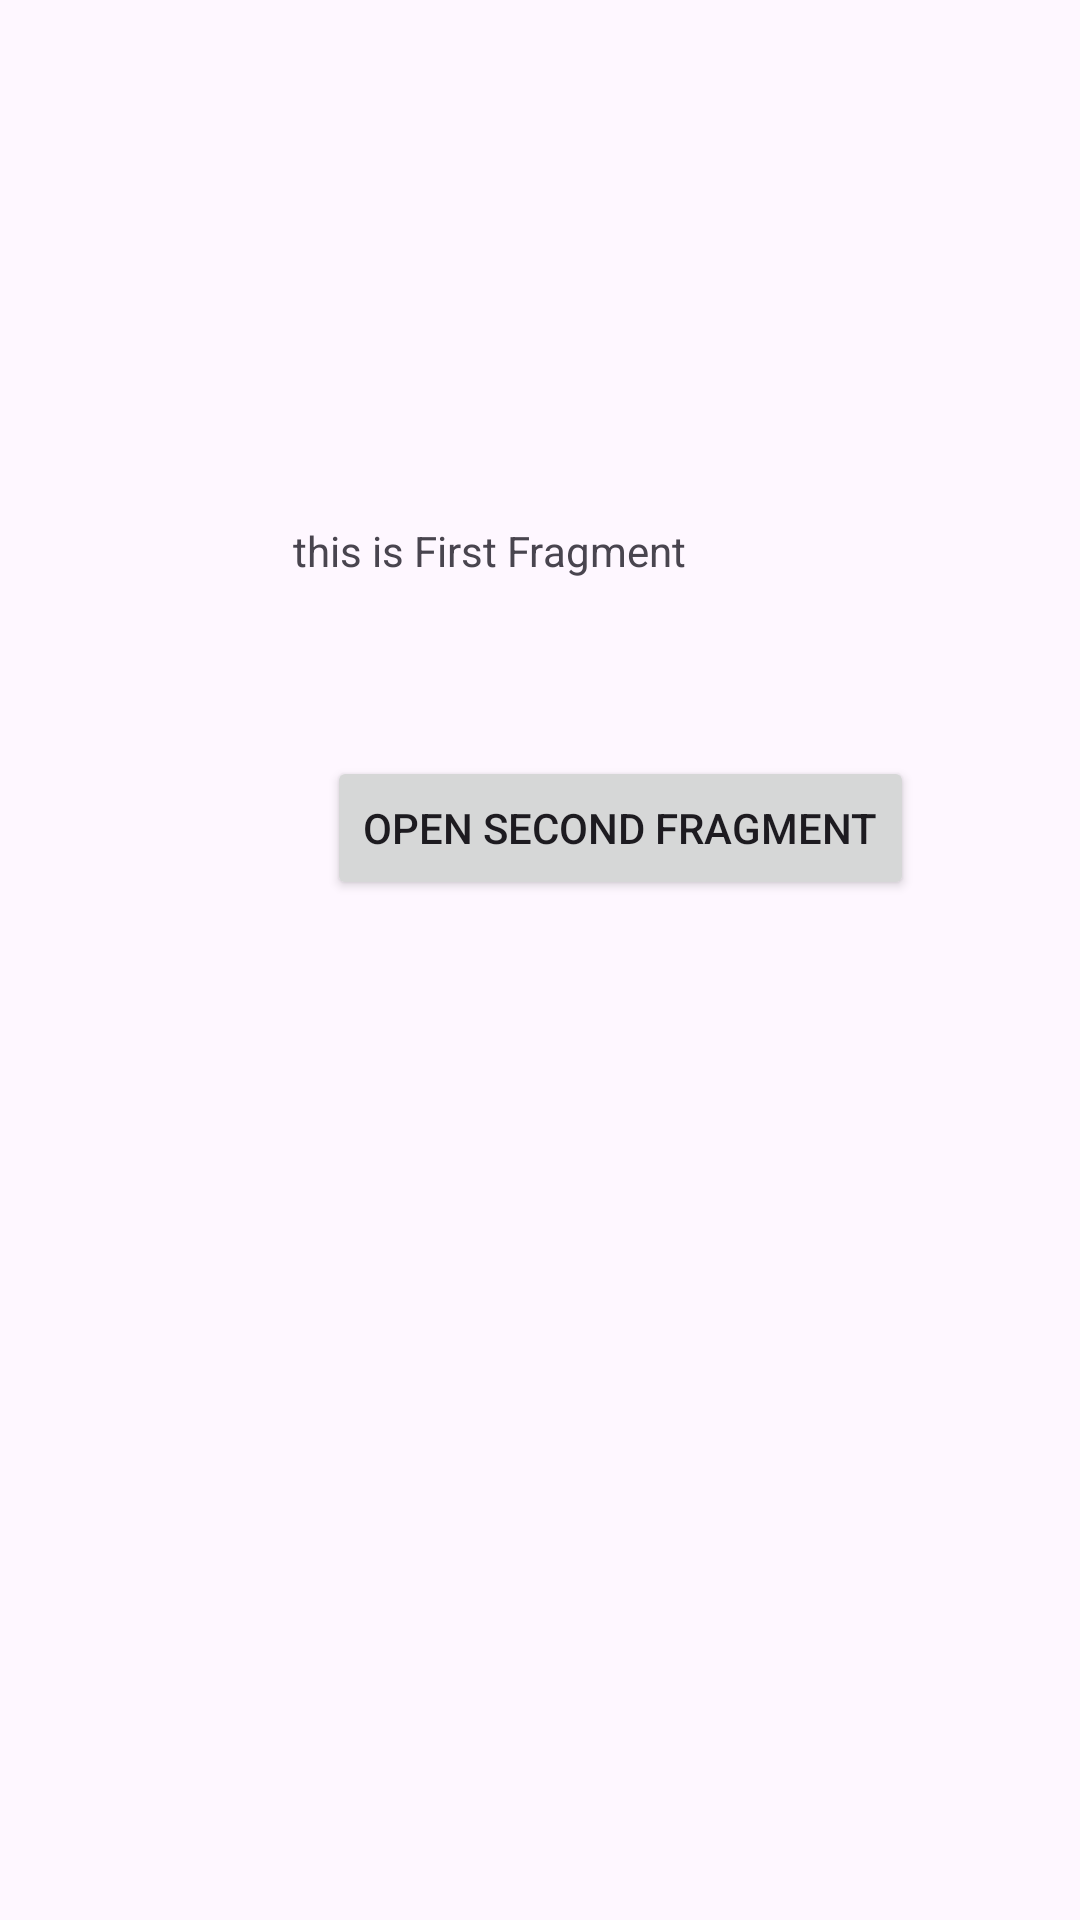

Layout XML and referenced resources for this Android screen:
<!-- AndroidManifest.xml: application theme Theme.Navigatefragment -->
<!-- res/layout/fragment_first_.xml -->
<?xml version="1.0" encoding="utf-8"?>
<androidx.constraintlayout.widget.ConstraintLayout xmlns:android="http://schemas.android.com/apk/res/android"
    xmlns:app="http://schemas.android.com/apk/res-auto"
    xmlns:tools="http://schemas.android.com/tools"
    android:layout_width="match_parent"
    android:layout_height="match_parent"
    tools:context=".First_Fragment">

    <Button
        android:id="@+id/first_fragment_btn"
        android:layout_width="wrap_content"
        android:layout_height="wrap_content"
        android:layout_marginStart="109dp"
        android:layout_marginEnd="110dp"
        android:layout_marginBottom="340dp"
        android:text="open second fragment"
        app:layout_constraintBottom_toBottomOf="parent"
        app:layout_constraintEnd_toEndOf="parent"
        app:layout_constraintHorizontal_bias="0.0"
        app:layout_constraintStart_toStartOf="parent" />

    <TextView
        android:id="@+id/textView"
        android:layout_width="wrap_content"
        android:layout_height="wrap_content"
        android:layout_marginStart="123dp"
        android:layout_marginTop="174dp"
        android:layout_marginEnd="157dp"
        android:text="this is First Fragment"
        app:layout_constraintEnd_toEndOf="parent"
        app:layout_constraintStart_toStartOf="parent"
        app:layout_constraintTop_toTopOf="parent" />
</androidx.constraintlayout.widget.ConstraintLayout>
<!-- resources referenced by this layout -->
<resources>
  <style name="Theme.Navigatefragment" parent="Base.Theme.Navigatefragment" />
  <style name="Base.Theme.Navigatefragment" parent="Theme.Material3.DayNight.NoActionBar">
          
          
      </style>
</resources>
